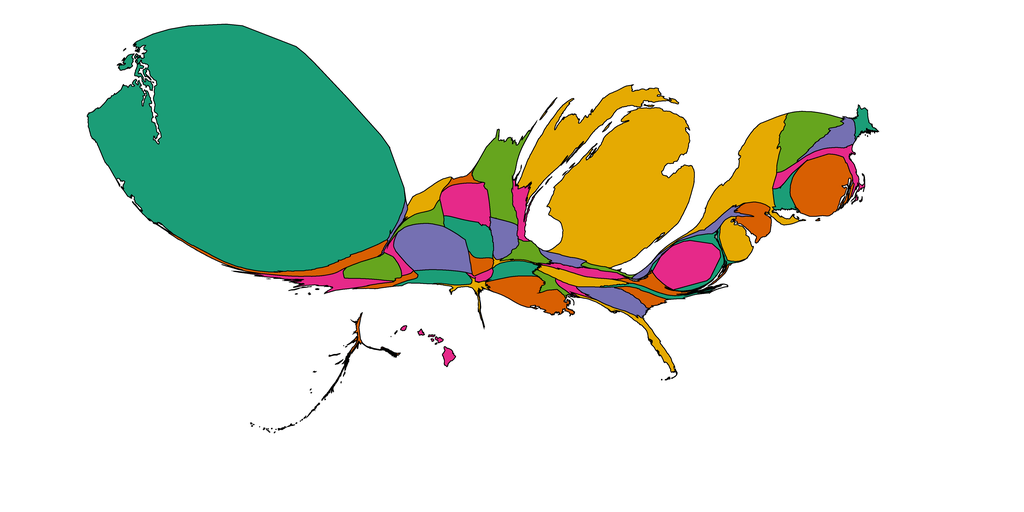

Data behind this chart, as committed beside it:
1, 1.2272576375822288, Alabama, 0.90234375, 0.16015625, 0.5390625
2, 1.355, Alaska, 0.8477, 0.3711, 0.007812
3, 1.684, Arizona, 0.8477, 0.3711, 0.007812
4, 3.973, Arkansas, 0.1055, 0.6172, 0.4648
5, 6.335, California, 0.9023, 0.1602, 0.5391
6, 17.77, Colorado, 0.457, 0.4375, 0.6992
7, 3.065, Connecticut, 0.1055, 0.6172, 0.4648
8, 6.178, Delaware, 0.8984, 0.668, 0.007812
9, 14.21, District of Columbia, 0.9023, 0.1602, 0.5391
10, 3.613, Florida, 0.8984, 0.668, 0.007812
11, 6.259, Georgia, 0.457, 0.4375, 0.6992
12, 1.402, Hawaii, 0.9023, 0.1602, 0.5391
13, 1.14, Idaho, 0.457, 0.4375, 0.6992
14, 3.603, Illinois, 0.3984, 0.6484, 0.1172
15, 2.239, Indiana, 0.457, 0.4375, 0.6992
16, 5.379, Iowa, 0.457, 0.4375, 0.6992
17, 2.056, Kansas, 0.8477, 0.3711, 0.007812
18, 3.13, Kentucky, 0.9023, 0.1602, 0.5391
19, 10.89, Louisiana, 0.8477, 0.3711, 0.007812
20, 2.236, Maine, 0.1055, 0.6172, 0.4648
21, 4.277, Maryland, 0.1055, 0.6172, 0.4648
22, 5.511, Massachusetts, 0.9023, 0.1602, 0.5391
23, 119.7, Michigan, 0.8984, 0.668, 0.007812
24, 15.99, Minnesota, 0.3984, 0.6484, 0.1172
25, 2.012, Mississippi, 0.3984, 0.6484, 0.1172
26, 0.6519, Missouri, 0.8984, 0.668, 0.007812
27, 4.707, Montana, 0.8984, 0.668, 0.007812
28, 7.244, Nebraska, 0.1055, 0.6172, 0.4648
29, 6.543, Nevada, 0.3984, 0.6484, 0.1172
30, 5.183, New Hampshire, 0.457, 0.4375, 0.6992
31, 5.535, New Jersey, 0.8477, 0.3711, 0.007812
32, 4.783, New Mexico, 0.1055, 0.6172, 0.4648
33, 26.38, New York, 0.8984, 0.668, 0.007812
34, 2.214, North Carolina, 0.1055, 0.6172, 0.4648
35, 1.324, North Dakota, 0.8477, 0.3711, 0.007812
36, 1.112, Ohio, 0.3984, 0.6484, 0.1172
37, 1.015, Oklahoma, 0.9023, 0.1602, 0.5391
38, 7.144, Oregon, 0.8477, 0.3711, 0.007812
39, 3.665, Pennsylvania, 0.457, 0.4375, 0.6992
40, 17.9, Rhode Island, 0.8477, 0.3711, 0.007812
41, 2.555, South Carolina, 0.8477, 0.3711, 0.007812
42, 10.25, South Dakota, 0.9023, 0.1602, 0.5391
43, 4.718, Tennessee, 0.8984, 0.668, 0.007812
44, 1.777, Texas, 0.8984, 0.668, 0.007812
45, 1.899, Utah, 0.9023, 0.1602, 0.5391
46, 12.82, Vermont, 0.3984, 0.6484, 0.1172
47, 3.519, Virginia, 0.8477, 0.3711, 0.007812
48, 329.9, Washington, 0.1055, 0.6172, 0.4648
49, 0.0, West Virginia, 0.5, 0.5, 0.5
50, 3.953, Wisconsin, 0.9023, 0.1602, 0.5391
51, 3.486, Wyoming, 0.3984, 0.6484, 0.1172
